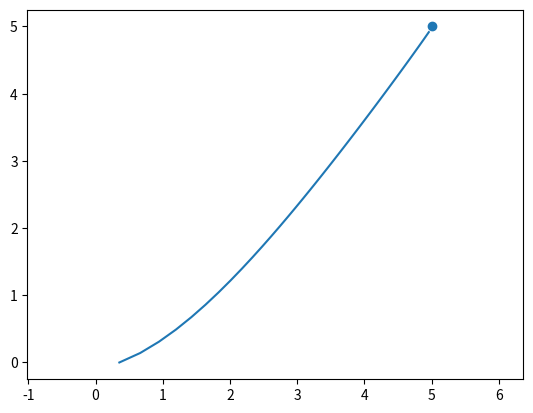

Reproduce this figure in Python.
"""PARTE 2: CONTROL - IR A UN PUNTO - Actividad 2."""
import matplotlib.pyplot as plt
import numpy as np


def main():
    x, y, theta = 0, 0, 0
    goal = np.array([5, 5])

    Kv = 0.5
    Kh = 1.5

    dt = 0.1
    L = 2.0
    v = 0
    delta = 0
    distance = 10.0

    X, Y = [], []

    n = 0
    while distance > 0.1 and n < 10000:
        dx = goal[0] - x
        dy = goal[1] - y

        print(dx, dy)

        distance = np.sqrt(dx**2 + dy**2)
        theta_goal = np.arctan2(dy, dx)

        v = Kv * distance
        delta = Kh * (theta_goal - theta)

        x += v * np.cos(theta) * dt
        y += v * np.sin(theta) * dt
        theta += v / L * np.tan(delta) * dt

        X.append(x)
        Y.append(y)
        n = n + 1

    plt.plot(X, Y)
    plt.scatter(goal[0], goal[1])
    plt.axis('equal')
    plt.show()


if __name__ == '__main__':
    main()
